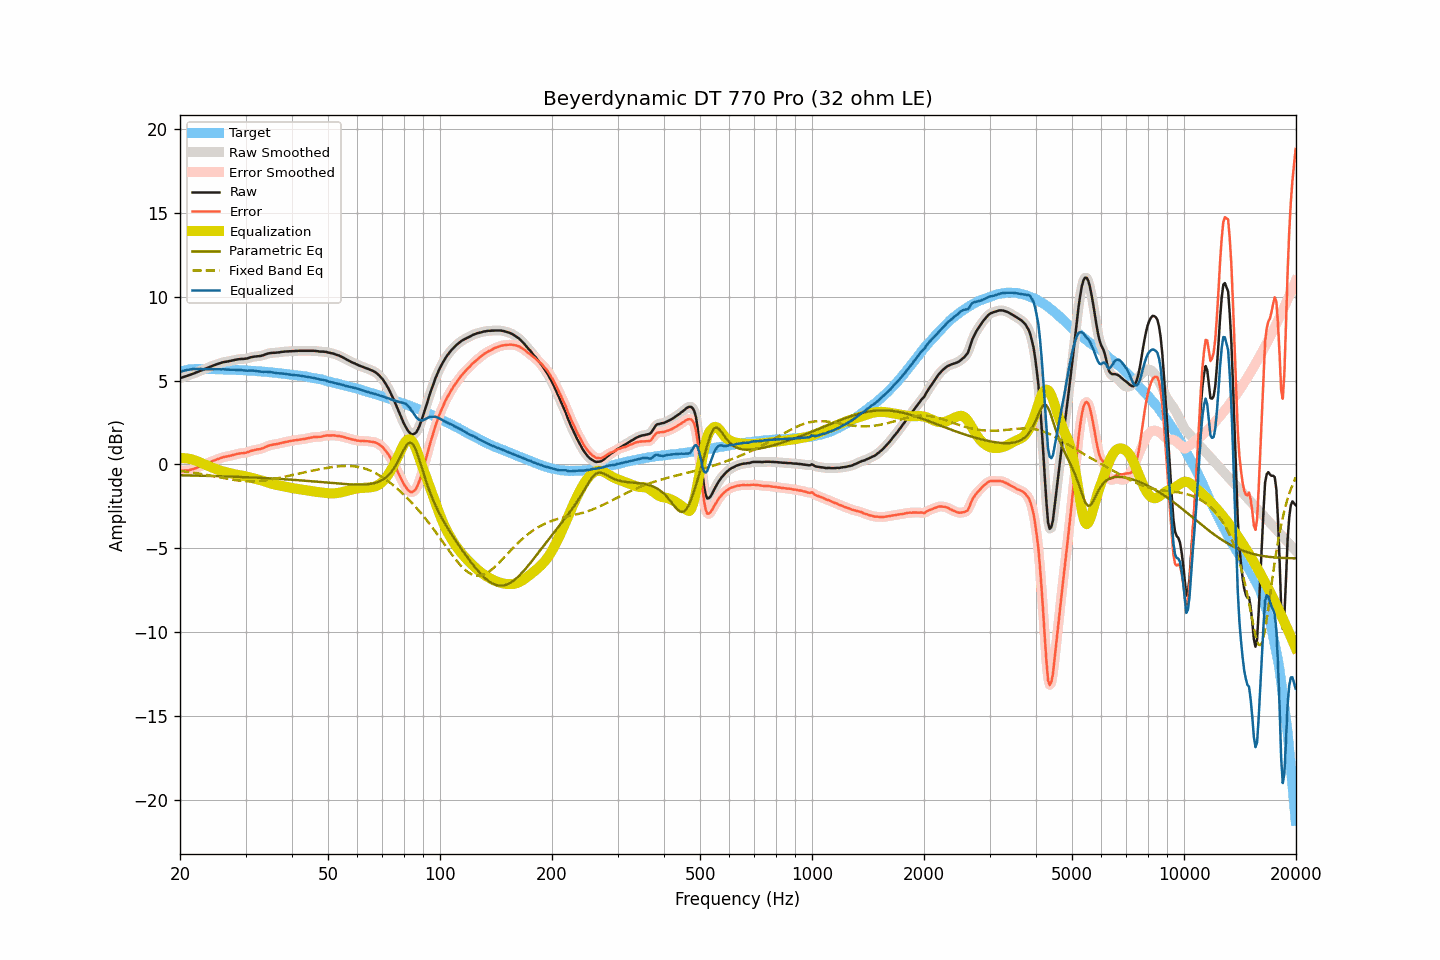

Data behind this chart, as committed beside it:
frequency, raw, smoothed, error, error_smoothed, equalization, parametric_eq, fixed_band_eq, equalized_raw, equalized_smoothed, target
20.00, 5.15, 5.15, -0.37, -0.37, 0.37, -0.65, -0.39, 5.52, 5.52, 5.52
20.20, 5.18, 5.18, -0.37, -0.37, 0.38, -0.65, -0.40, 5.55, 5.55, 5.55
20.40, 5.21, 5.21, -0.37, -0.37, 0.37, -0.65, -0.41, 5.58, 5.58, 5.58
20.61, 5.24, 5.24, -0.36, -0.37, 0.37, -0.65, -0.43, 5.61, 5.61, 5.60
20.81, 5.27, 5.27, -0.36, -0.36, 0.36, -0.66, -0.44, 5.63, 5.63, 5.63
21.02, 5.30, 5.30, -0.36, -0.35, 0.35, -0.66, -0.45, 5.64, 5.65, 5.66
21.23, 5.34, 5.34, -0.33, -0.33, 0.33, -0.66, -0.46, 5.67, 5.66, 5.67
21.44, 5.37, 5.37, -0.31, -0.31, 0.31, -0.66, -0.48, 5.68, 5.68, 5.68
21.66, 5.41, 5.41, -0.28, -0.28, 0.28, -0.66, -0.49, 5.69, 5.69, 5.69
21.87, 5.44, 5.44, -0.25, -0.25, 0.25, -0.67, -0.51, 5.69, 5.69, 5.69
22.09, 5.48, 5.48, -0.22, -0.21, 0.22, -0.67, -0.52, 5.69, 5.69, 5.70
22.31, 5.52, 5.52, -0.18, -0.18, 0.18, -0.67, -0.54, 5.70, 5.70, 5.70
22.54, 5.56, 5.56, -0.14, -0.14, 0.14, -0.67, -0.55, 5.69, 5.69, 5.69
22.76, 5.60, 5.59, -0.10, -0.10, 0.10, -0.67, -0.57, 5.69, 5.69, 5.69
22.99, 5.63, 5.63, -0.06, -0.05, 0.05, -0.68, -0.58, 5.68, 5.69, 5.68
23.22, 5.67, 5.67, -0.01, -0.01, 0.01, -0.68, -0.60, 5.68, 5.68, 5.68
23.45, 5.72, 5.71, 0.04, 0.03, -0.03, -0.68, -0.62, 5.69, 5.68, 5.68
23.69, 5.76, 5.76, 0.08, 0.08, -0.07, -0.68, -0.63, 5.69, 5.69, 5.68
23.92, 5.80, 5.80, 0.12, 0.11, -0.11, -0.69, -0.65, 5.69, 5.69, 5.68
24.16, 5.84, 5.84, 0.15, 0.15, -0.15, -0.69, -0.67, 5.69, 5.68, 5.69
24.40, 5.87, 5.87, 0.18, 0.19, -0.19, -0.69, -0.69, 5.68, 5.68, 5.69
24.65, 5.91, 5.91, 0.23, 0.22, -0.23, -0.69, -0.71, 5.68, 5.68, 5.68
24.89, 5.94, 5.94, 0.26, 0.26, -0.27, -0.70, -0.72, 5.67, 5.68, 5.68
25.14, 5.98, 5.98, 0.30, 0.30, -0.30, -0.70, -0.74, 5.68, 5.67, 5.68
25.39, 6.01, 6.01, 0.33, 0.33, -0.34, -0.70, -0.76, 5.67, 5.67, 5.67
25.65, 6.04, 6.04, 0.36, 0.37, -0.37, -0.71, -0.78, 5.67, 5.67, 5.67
25.91, 6.07, 6.07, 0.40, 0.40, -0.40, -0.71, -0.80, 5.67, 5.67, 5.66
26.16, 6.10, 6.09, 0.44, 0.43, -0.42, -0.71, -0.82, 5.67, 5.67, 5.66
26.43, 6.12, 6.11, 0.46, 0.46, -0.45, -0.72, -0.83, 5.67, 5.67, 5.66
26.69, 6.13, 6.13, 0.47, 0.47, -0.47, -0.72, -0.85, 5.65, 5.66, 5.66
26.96, 6.15, 6.15, 0.49, 0.49, -0.50, -0.72, -0.87, 5.65, 5.65, 5.66
27.23, 6.17, 6.17, 0.51, 0.51, -0.52, -0.73, -0.89, 5.65, 5.65, 5.66
27.50, 6.19, 6.19, 0.53, 0.53, -0.54, -0.73, -0.90, 5.64, 5.64, 5.66
27.77, 6.21, 6.21, 0.56, 0.56, -0.57, -0.73, -0.92, 5.64, 5.64, 5.64
28.05, 6.23, 6.23, 0.59, 0.59, -0.59, -0.74, -0.93, 5.64, 5.64, 5.64
28.33, 6.25, 6.25, 0.62, 0.61, -0.61, -0.74, -0.95, 5.64, 5.64, 5.63
28.62, 6.27, 6.27, 0.64, 0.64, -0.63, -0.74, -0.96, 5.64, 5.64, 5.63
28.90, 6.28, 6.28, 0.65, 0.65, -0.64, -0.75, -0.97, 5.64, 5.64, 5.63
29.19, 6.29, 6.29, 0.67, 0.66, -0.66, -0.75, -0.98, 5.63, 5.63, 5.62
29.48, 6.29, 6.29, 0.66, 0.67, -0.68, -0.75, -0.99, 5.61, 5.61, 5.62
29.78, 6.30, 6.30, 0.69, 0.68, -0.70, -0.76, -1.00, 5.60, 5.60, 5.61
30.08, 6.31, 6.31, 0.70, 0.70, -0.72, -0.76, -1.00, 5.59, 5.59, 5.61
30.38, 6.33, 6.33, 0.73, 0.73, -0.74, -0.77, -1.01, 5.59, 5.59, 5.60
30.68, 6.36, 6.36, 0.76, 0.76, -0.76, -0.77, -1.01, 5.59, 5.59, 5.60
30.99, 6.39, 6.38, 0.80, 0.80, -0.79, -0.77, -1.01, 5.60, 5.60, 5.58
31.30, 6.41, 6.41, 0.83, 0.83, -0.81, -0.78, -1.01, 5.59, 5.59, 5.58
31.61, 6.43, 6.43, 0.85, 0.85, -0.84, -0.78, -1.01, 5.59, 5.59, 5.58
31.93, 6.44, 6.44, 0.87, 0.87, -0.86, -0.79, -1.01, 5.58, 5.58, 5.57
32.24, 6.45, 6.45, 0.89, 0.89, -0.89, -0.79, -1.00, 5.56, 5.56, 5.56
32.57, 6.46, 6.46, 0.90, 0.90, -0.91, -0.80, -1.00, 5.55, 5.55, 5.55
32.89, 6.47, 6.47, 0.92, 0.92, -0.94, -0.80, -0.99, 5.53, 5.53, 5.55
33.22, 6.49, 6.49, 0.95, 0.95, -0.97, -0.81, -0.98, 5.52, 5.52, 5.54
33.55, 6.52, 6.52, 0.98, 0.99, -1.00, -0.81, -0.97, 5.52, 5.52, 5.53
33.89, 6.56, 6.55, 1.04, 1.03, -1.03, -0.82, -0.96, 5.53, 5.52, 5.52
34.23, 6.59, 6.59, 1.07, 1.07, -1.06, -0.82, -0.94, 5.52, 5.52, 5.52
34.57, 6.62, 6.62, 1.11, 1.11, -1.10, -0.83, -0.93, 5.52, 5.52, 5.51
34.92, 6.64, 6.64, 1.14, 1.14, -1.13, -0.83, -0.91, 5.51, 5.51, 5.49
35.27, 6.65, 6.65, 1.16, 1.16, -1.15, -0.84, -0.90, 5.49, 5.49, 5.49
35.62, 6.66, 6.66, 1.18, 1.18, -1.18, -0.84, -0.88, 5.48, 5.48, 5.48
35.97, 6.66, 6.66, 1.20, 1.19, -1.20, -0.85, -0.86, 5.46, 5.46, 5.46
... 635 more rows
